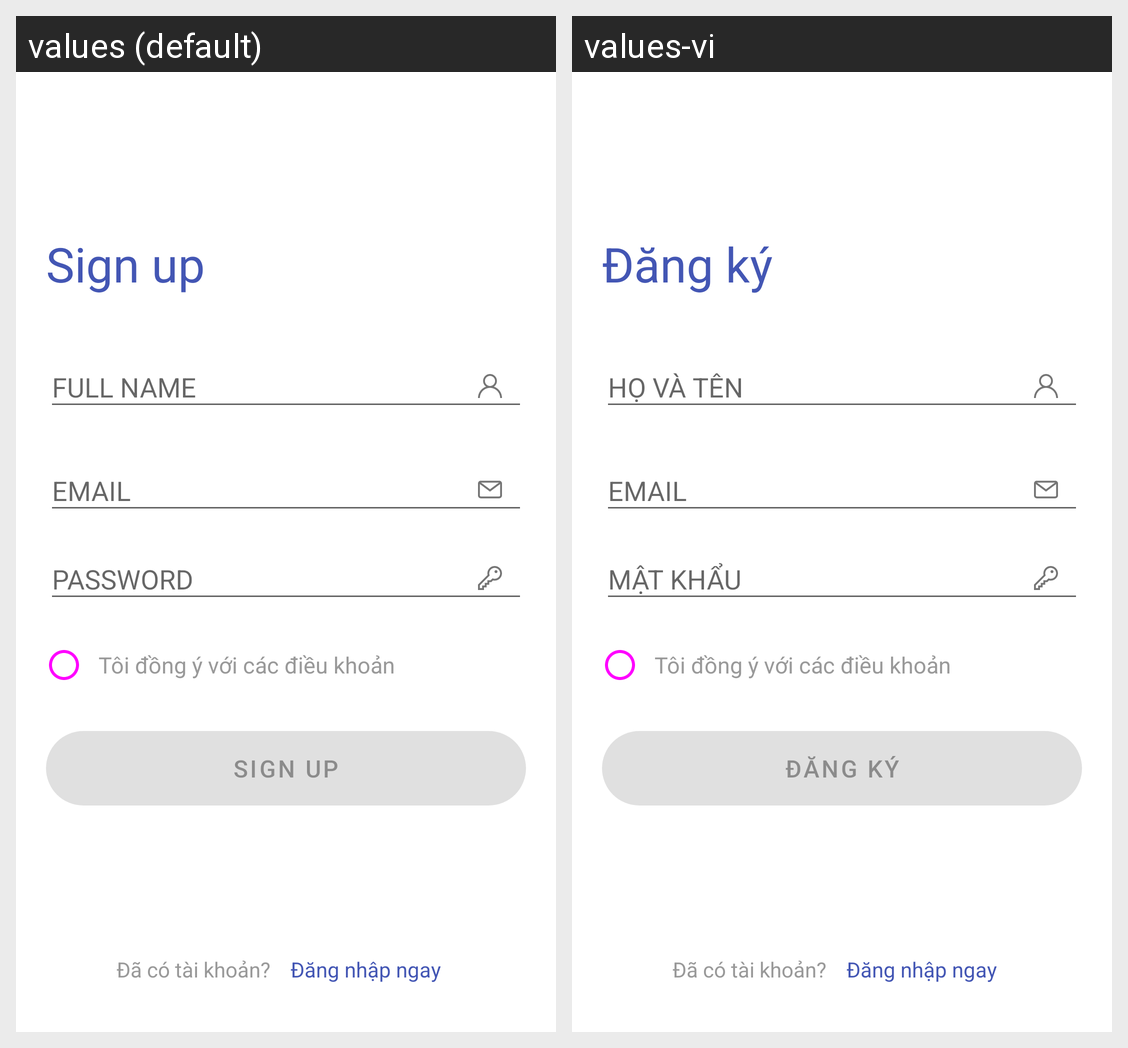

The Android screen above is rendered under two locales of the same app. Produce the string resources it draws, with the default and per-locale values.
Android screen res/layout/fragment_register.xml rendered under 2 locales, left to right: values (default), values-vi. Device: Nexus 5 (rendered at 1080×1920; each locale shown at half size, 540×960, under a caption strip naming it); theme Theme.Awesome.
Strings drawn on this screen, with the default value and each locale's value (text and hints the layout hard-codes, and strings that could not be matched under every locale, appear in the picture but are not listed):

register_screen
  values: Sign up
  values-vi: Đăng ký

fullname
  values: FULL NAME
  values-vi: HỌ VÀ TÊN

email
  values: EMAIL
  values-vi: EMAIL

password
  values: PASSWORD
  values-vi: MẬT KHẨU
